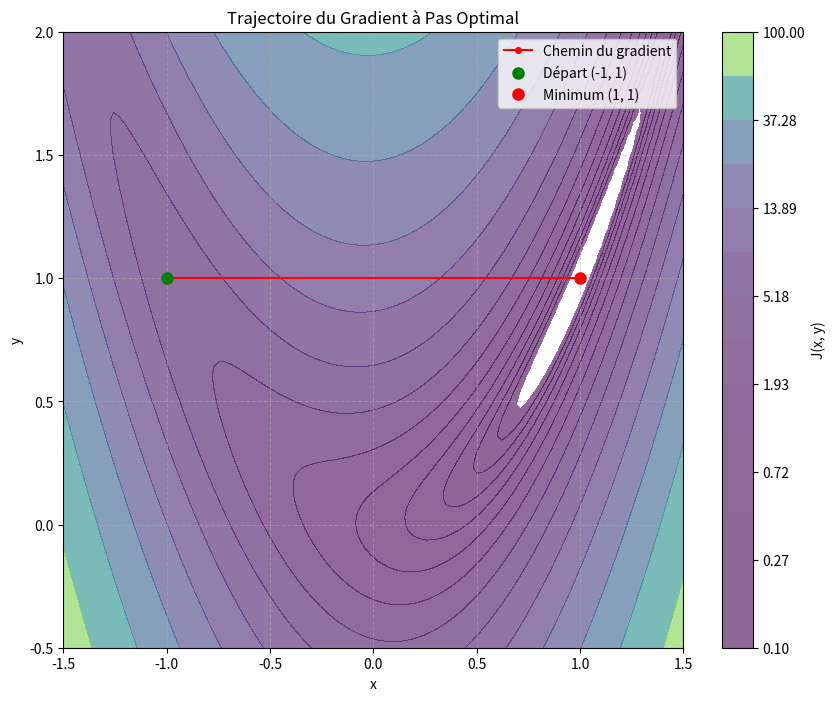

This figure's Python source:
import numpy as np
import matplotlib.pyplot as plt
from scipy.optimize import minimize_scalar

# --- ÉTAPE 1 : Définition de la fonction et du gradient ---
def J(X):
    x, y = X[0], X[1]
    return (x - 1)**2 + 10 * (x**2 - y)**2

def grad_J(X):
    x, y = X[0], X[1]
    df_dx = 2*(x - 1) + 40*x*(x**2 - y)
    df_dy = -20*(x**2 - y)
    return np.array([df_dx, df_dy])

# --- ÉTAPE 2 : Algorithme du gradient à pas optimal ---
def gradient_pas_optimal(X0, n_iterations=100, tol=1e-5):
    X_curr = np.array(X0, dtype=float)
    history = [X_curr.copy()]
    
    for i in range(n_iterations):
        g = grad_J(X_curr)
        
        # Si le gradient est presque nul, on a convergé
        if np.linalg.norm(g) < tol:
            break
            
        # Définition de la fonction de recherche de pas : phi(alpha) = J(X - alpha * g)
        def phi(alpha):
            return J(X_curr - alpha * g)
        
        # Recherche numérique du pas optimal alpha
        # On cherche alpha entre 0 et un maximum raisonnable
        res_step = minimize_scalar(phi, bounds=(0, 1), method='bounded')
        alpha_opt = res_step.x
        
        # Mise à jour du point
        X_next = X_curr - alpha_opt * g
        
        # Critère d'arrêt sur le déplacement
        if np.linalg.norm(X_next - X_curr) < tol:
            break
            
        X_curr = X_next
        history.append(X_curr.copy())
        
    return X_curr, np.array(history)

# --- ÉTAPE 3 : Exécution ---
X0 = [-1.0, 1.0]
point_final, trajectoire = gradient_pas_optimal(X0)

print(f"Minimum atteint en : {point_final}")
print(f"Nombre d'itérations : {len(trajectoire)}")
# --- ÉTAPE 4 : Visualisation de la trajectoire ---
x_range = np.linspace(-1.5, 1.5, 100)
y_range = np.linspace(-0.5, 2.0, 100)
X_mesh, Y_mesh = np.meshgrid(x_range, y_range)
Z_mesh = (X_mesh - 1)**2 + 10 * (X_mesh**2 - Y_mesh)**2

plt.figure(figsize=(10, 8))

# Dessin des courbes de niveau (échelle logarithmique pour mieux voir la vallée)
levels = np.logspace(-1, 2, 15)
plt.contourf(X_mesh, Y_mesh, Z_mesh, levels=levels, cmap='viridis', alpha=0.6)
plt.colorbar(label='J(x, y)')

# Dessin de la trajectoire
plt.plot(trajectoire[:, 0], trajectoire[:, 1], 'r-o', markersize=4, label='Chemin du gradient')
plt.plot(X0[0], X0[1], 'go', markersize=8, label='Départ (-1, 1)')
plt.plot(1, 1, 'ro', markersize=8, label='Minimum (1, 1)')

plt.title('Trajectoire du Gradient à Pas Optimal')
plt.xlabel('x')
plt.ylabel('y')
plt.legend()
plt.grid(True, linestyle='--', alpha=0.5)

plt.show()
